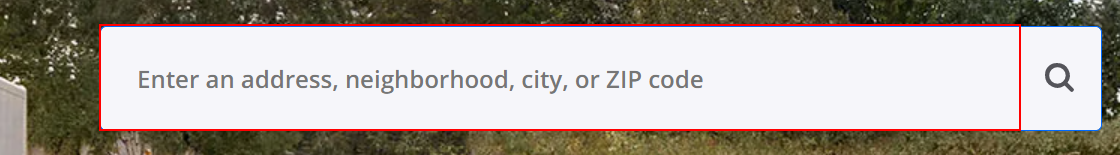
Task: we are scraping data from real estate website of property and store in excel output file
Workflow: Main

Step 1: type [Location] into the text box

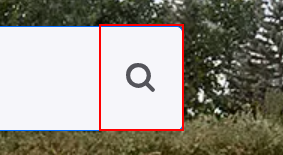
Step 2: click on the element

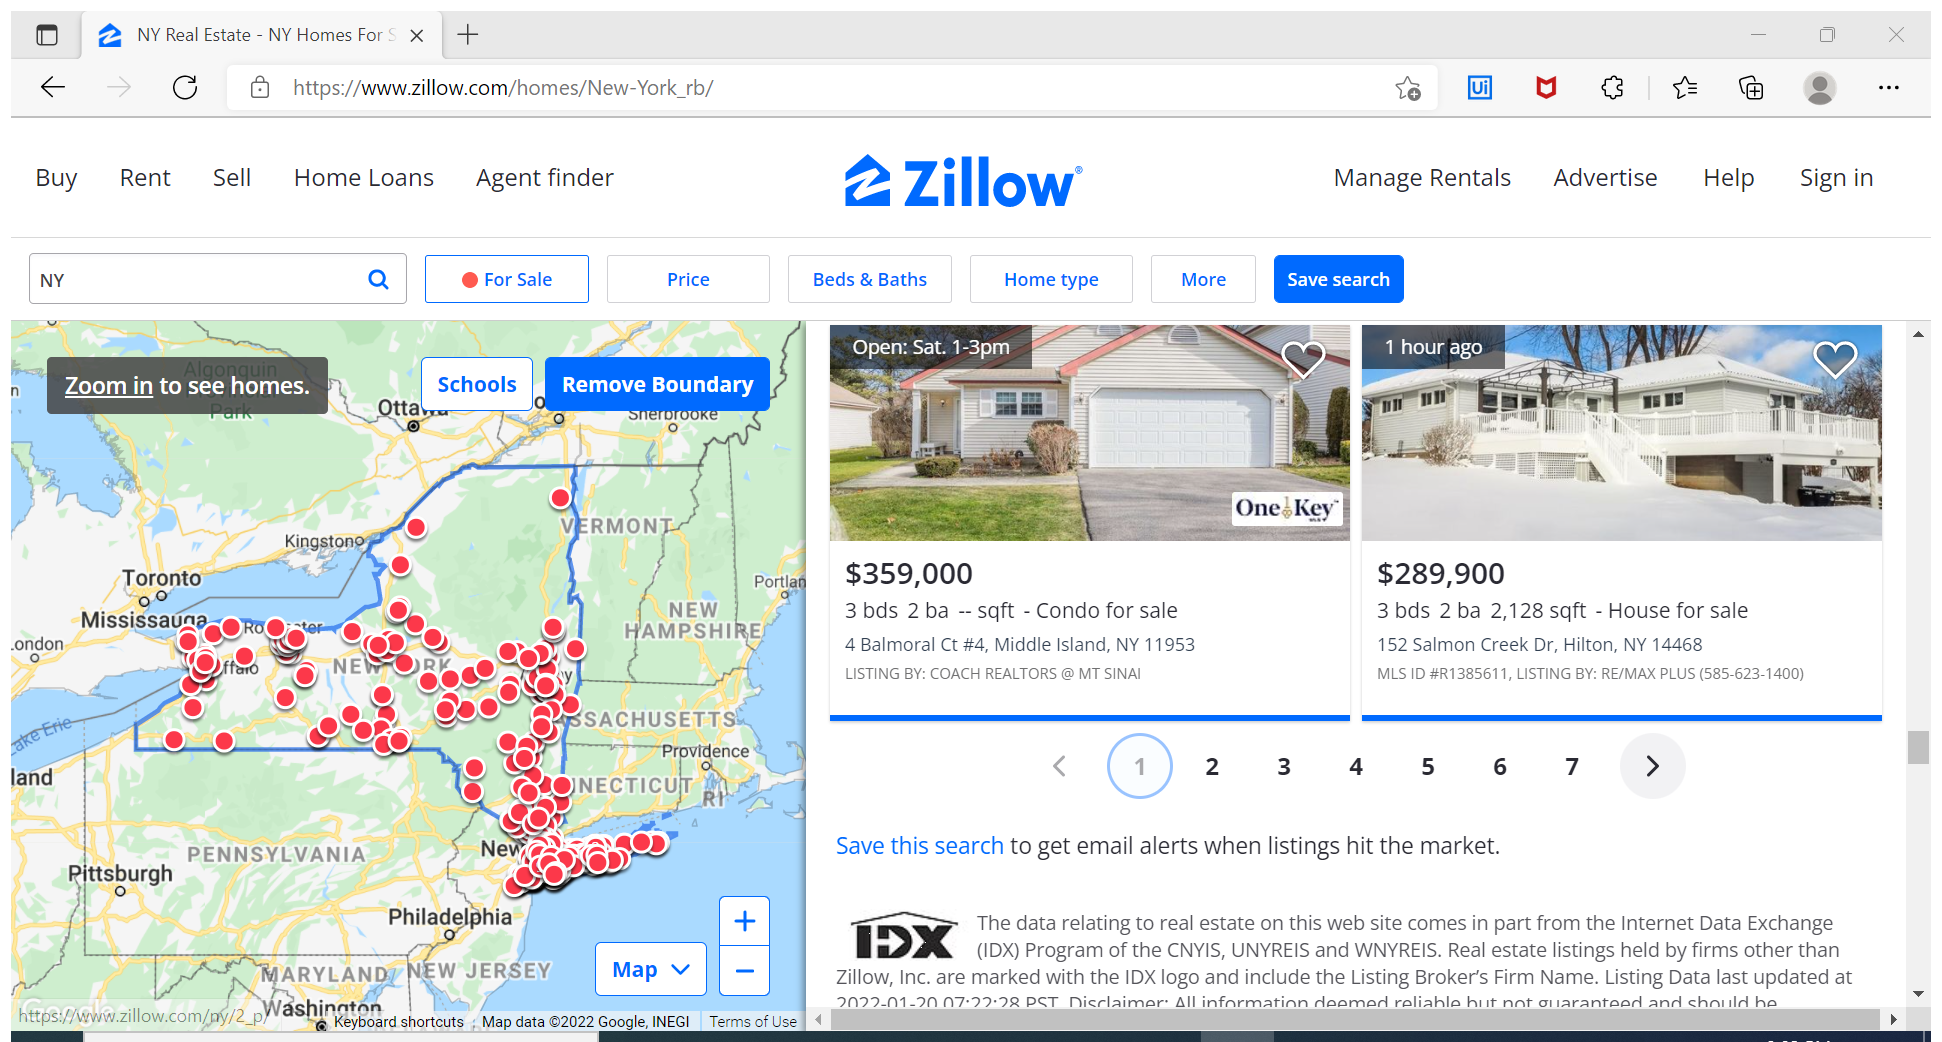
Step 3: Attach Browser 'NYRealEst Page' in window 'NY Real Estate - NY Homes For Sale | Zillow' (msedge.exe)

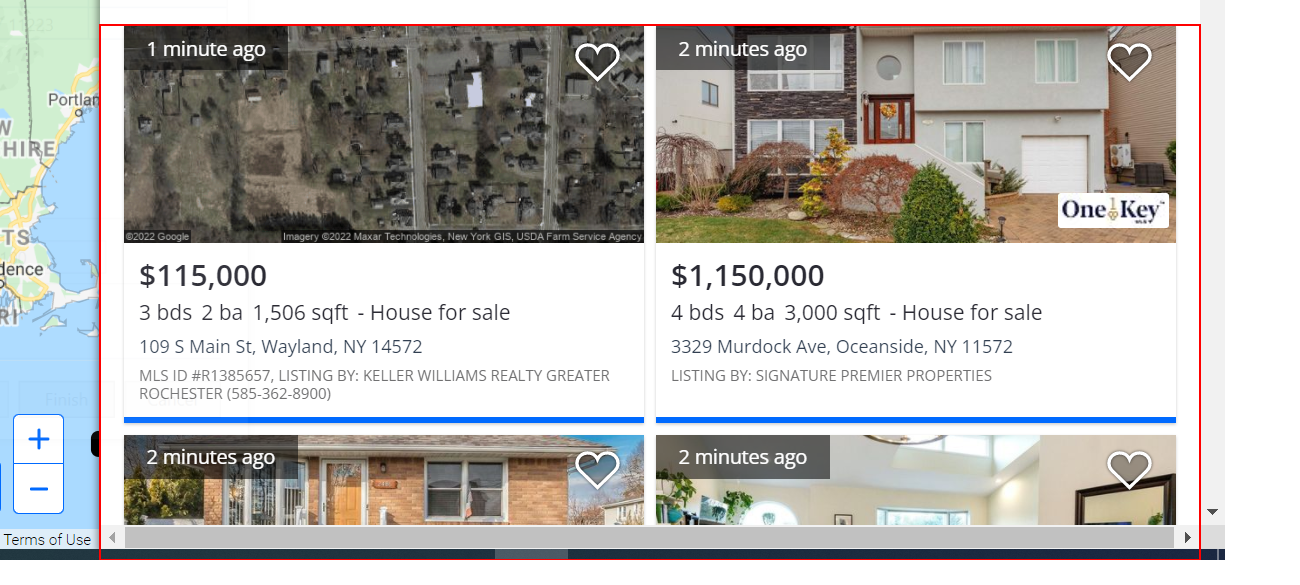
Step 4: get-text from the list